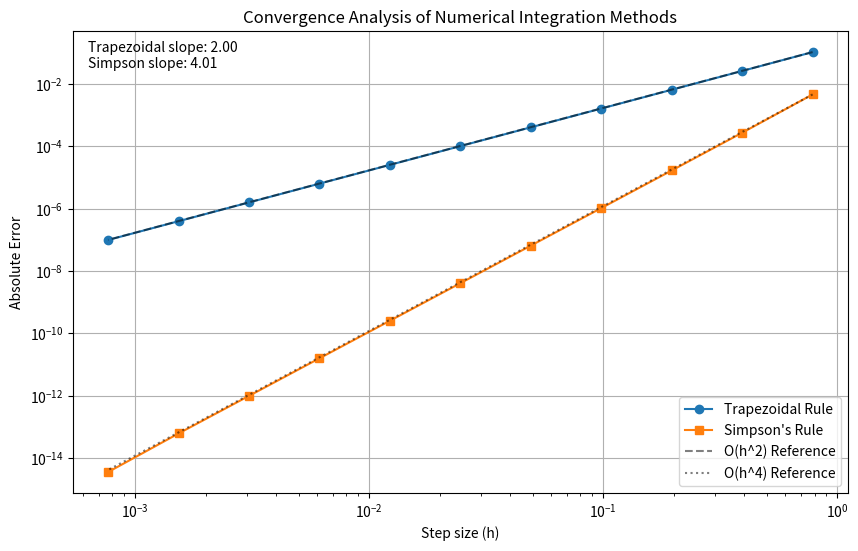

This chart was generated by the following Python code:
import numpy as np
import matplotlib.pyplot as plt
from typing import Callable


def f(x):
    """Test function: f(x) = sin(x)"""
    return np.sin(x)

def trapezoid_method(f: Callable, a: float, b: float, n: int) -> float:
    """
    Compute integral using trapezoidal rule

    Parameters:
        f: Function to integrate
        a: Lower bound
        b: Upper bound
        n: Number of intervals
    """
    h = (b - a) / n
    x = np.linspace(a, b, n + 1)
    y = f(x)
    return h * (0.5 * y[0] + np.sum(y[1:-1]) + 0.5 * y[-1])


def simpson_method(f: Callable, a: float, b: float, n: int) -> float:
    """
    Compute integral using Simpson's rule

    Parameters:
        f: Function to integrate
        a: Lower bound
        b: Upper bound
        n: Number of intervals (must be even)
    """
    if n % 2 != 0:
        n += 1  # Ensure n is even

    h = (b - a) / n
    x = np.linspace(a, b, n + 1)
    y = f(x)

    # Simpson's 1/3 rule
    return h / 3 * (y[0] + 4 * np.sum(y[1:-1:2]) + 2 * np.sum(y[2:-1:2]) + y[-1])


# Set up integration parameters
a, b = 0, np.pi  # Integration interval [0, pi]
exact = 2.0  # Exact integral of sin(x) from 0 to pi

# Generate n values as powers of 2
n_values = [2 ** i for i in range(2, 13)]
h_values = [(b - a) / n for n in n_values]

# Calculate errors for both methods
trap_errors = []
simp_errors = []

for n in n_values:
    trap_result = trapezoid_method(f, a, b, n)
    simp_result = simpson_method(f, a, b, n)

    trap_errors.append(abs(trap_result - exact))
    simp_errors.append(abs(simp_result - exact))

# Create log-log plot
plt.figure(figsize=(10, 6))
plt.loglog(h_values, trap_errors, 'o-', label='Trapezoidal Rule')
plt.loglog(h_values, simp_errors, 's-', label="Simpson's Rule")

# Add reference lines
ref_h = np.array([h_values[0], h_values[-1]])
ref_2 = trap_errors[0] * (ref_h / ref_h[0]) ** 2  # O(h^2) reference
ref_4 = simp_errors[0] * (ref_h / ref_h[0]) ** 4  # O(h^4) reference

plt.loglog(ref_h, ref_2, 'k--', alpha=0.5, label='O(h^2) Reference')
plt.loglog(ref_h, ref_4, 'k:', alpha=0.5, label='O(h^4) Reference')

# Customize plot
plt.grid(True)
plt.xlabel('Step size (h)')
plt.ylabel('Absolute Error')
plt.title('Convergence Analysis of Numerical Integration Methods')
plt.legend()

# Calculate and display slopes
trap_slope = np.polyfit(np.log(h_values), np.log(trap_errors), 1)[0]
simp_slope = np.polyfit(np.log(h_values), np.log(simp_errors), 1)[0]

plt.text(0.02, 0.98,
         f'Trapezoidal slope: {abs(trap_slope):.2f}\nSimpson slope: {abs(simp_slope):.2f}',
         transform=plt.gca().transAxes,
         verticalalignment='top')

plt.show()
plt.savefig('convergence.png')
# Print convergence analysis results
print("\nConvergence Rate Analysis:")
print(f"Trapezoidal Rule experimental convergence rate: {abs(trap_slope):.2f} (theoretical: 2)")
print(f"Simpson's Rule experimental convergence rate: {abs(simp_slope):.2f} (theoretical: 4)")

# Print detailed error table
print("\nDetailed Error Analysis:")
print("    N    |    h    | Trap Error | Simp Error")
print("-" * 45)
for n, h, te, se in zip(n_values, h_values, trap_errors, simp_errors):
    print(f"{n:7d} | {h:.2e} | {te:.2e} | {se:.2e}")

# result
# Convergence Rate Analysis:
# Trapezoidal Rule experimental convergence rate: 2.00 (theoretical: 2)
# Simpson's Rule experimental convergence rate: 4.00 (theoretical: 4)
#
# Detailed Error Analysis:
#     N    |    h    | Trap Error | Simp Error
# ---------------------------------------------
#       4 | 7.85e-01 | 1.04e-01 | 4.56e-03
#       8 | 3.93e-01 | 2.58e-02 | 2.69e-04
#      16 | 1.96e-01 | 6.43e-03 | 1.66e-05
#      32 | 9.82e-02 | 1.61e-03 | 1.03e-06
#      64 | 4.91e-02 | 4.02e-04 | 6.45e-08
#     128 | 2.45e-02 | 1.00e-04 | 4.03e-09
#     256 | 1.23e-02 | 2.51e-05 | 2.52e-10
#     512 | 6.14e-03 | 6.27e-06 | 1.57e-11
#    1024 | 3.07e-03 | 1.57e-06 | 9.84e-13
#    2048 | 1.53e-03 | 3.92e-07 | 6.13e-14
#    4096 | 7.67e-04 | 9.80e-08 | 4.00e-15
